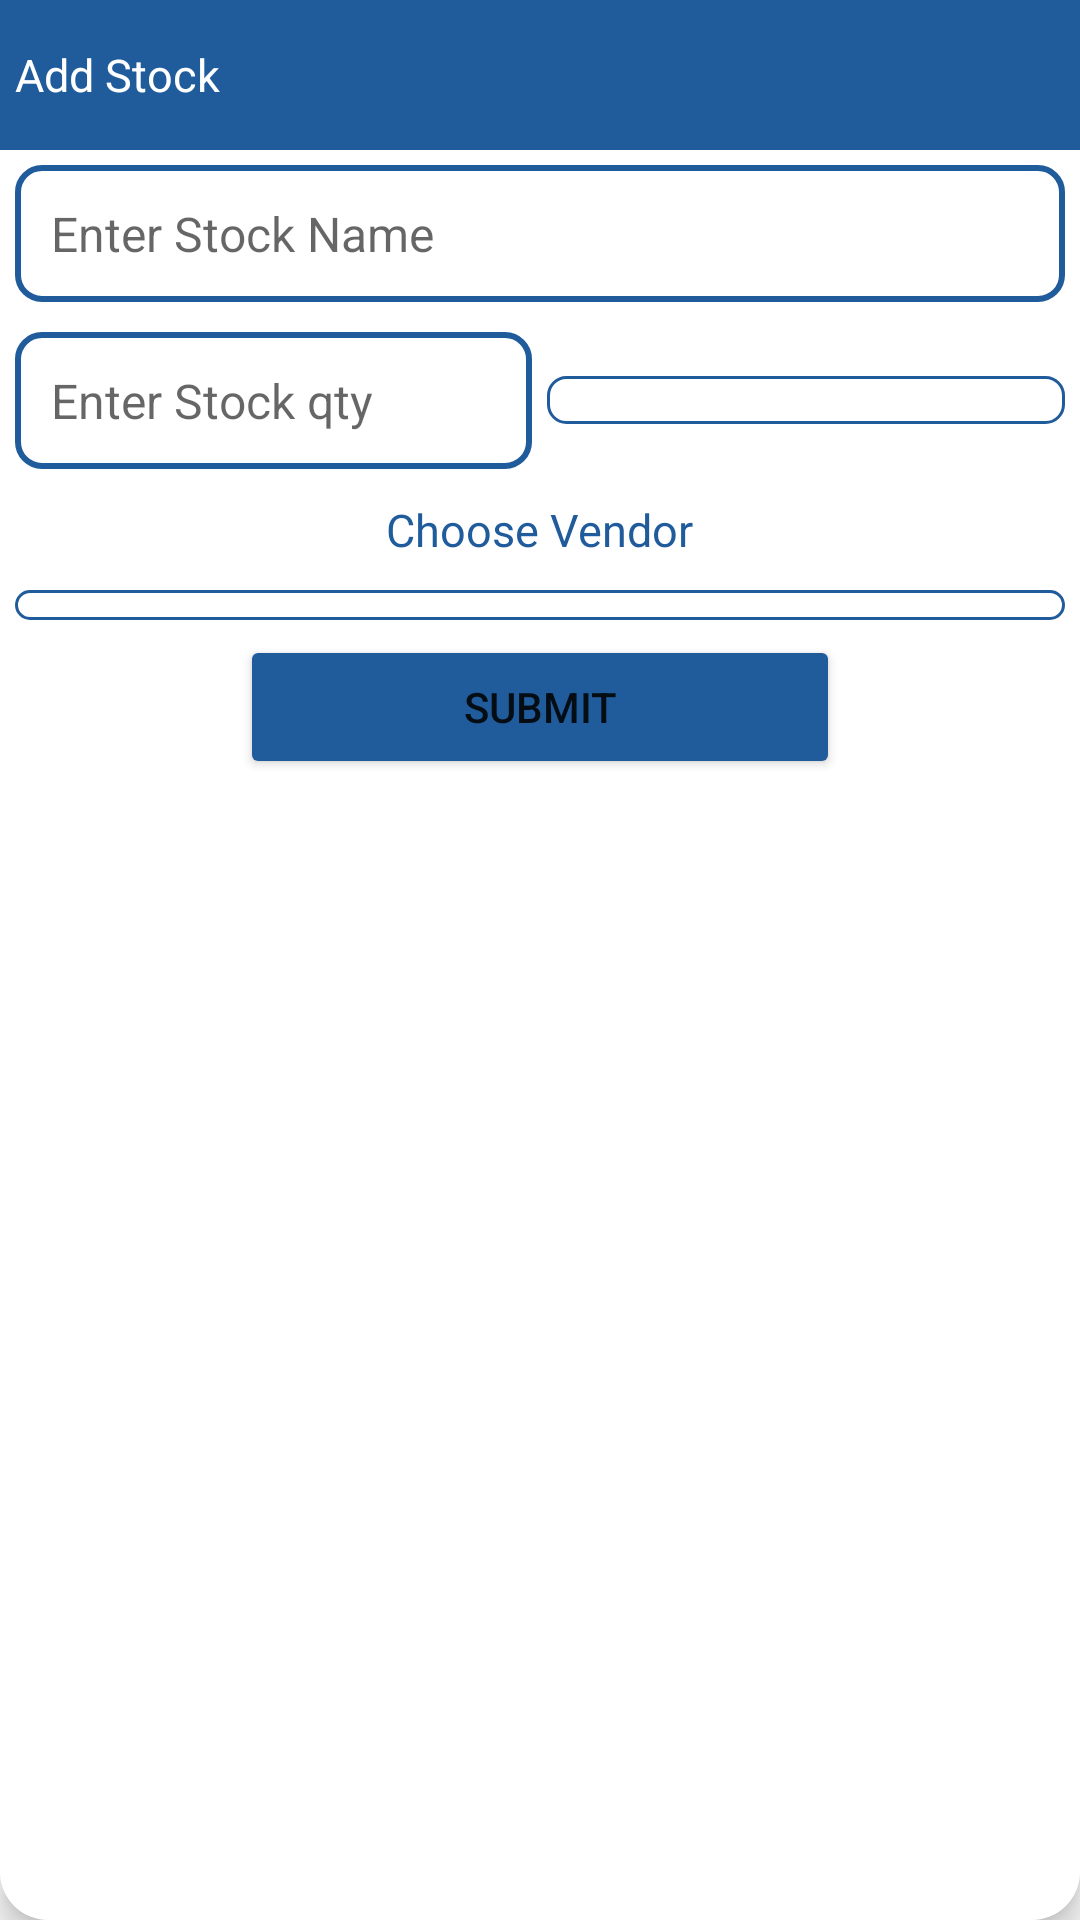

This screen was rendered from an Android layout file. Write that file and the resources it references.
<!-- AndroidManifest.xml: application theme Theme.InstaBillz -->
<!-- res/layout/dialog_stock_create.xml -->
<?xml version="1.0" encoding="utf-8"?>
<LinearLayout xmlns:android="http://schemas.android.com/apk/res/android"
    android:layout_width="match_parent"
    android:layout_height="wrap_content"
    android:background="@drawable/dialog_background"
    android:elevation="6dp"
    android:orientation="vertical">

    <LinearLayout
        android:layout_width="match_parent"
        android:layout_height="50sp"
        android:background="@color/app_color"
        android:gravity="center">

        <TextView
            android:layout_width="0dp"
            android:layout_height="wrap_content"
            android:layout_weight="1"
            android:padding="5dp"
            android:text="Add Stock"
            android:textColor="@color/white"
            android:textSize="15sp" />

        <TextView
            android:id="@+id/stock_create_close"
            android:layout_width="30dp"
            android:layout_height="30dp"
            android:background="@drawable/ic_baseline_close_24" />
    </LinearLayout>

    <EditText
        android:id="@+id/stock_create_name"
        android:layout_width="match_parent"
        android:layout_height="wrap_content"
        android:layout_margin="5sp"
        android:background="@drawable/search_bg"
        android:completionThreshold="1"
        android:dropDownHeight="200dp"
        android:hint="Enter Stock Name"
        android:padding="12dp"
        android:singleLine="true"
        android:inputType="textCapCharacters"
        android:textAllCaps="true"
        android:textSize="16sp" />


    <LinearLayout
        android:layout_width="match_parent"
        android:layout_height="wrap_content"
        android:gravity="center">

        <EditText
            android:id="@+id/stock_create_qty"
            android:layout_width="0dp"
            android:layout_height="wrap_content"
            android:layout_weight="1"
            android:layout_margin="5sp"
            android:background="@drawable/search_bg"
            android:completionThreshold="1"
            android:dropDownHeight="200dp"
            android:hint="Enter Stock qty"
            android:padding="12dp"
            android:singleLine="true"
            android:inputType="number"
            android:textSize="16sp" />

        <Spinner
            android:id="@+id/stock_create_qty_scale"
            android:layout_width="0dp"
            android:layout_height="wrap_content"
            android:spinnerMode="dropdown"
            android:padding="8dp"
            android:layout_marginEnd="5dp"
            android:textAlignment="center"
            android:background="@drawable/spinner_bg"
            android:layout_weight="1"/>

    </LinearLayout>

    <TextView
        android:layout_width="wrap_content"
        android:layout_height="wrap_content"
        android:layout_margin="5dp"
        android:layout_gravity="center"
        android:text="Choose Vendor"
        android:textColor="@color/app_color"
        android:textSize="15sp" />

    <Spinner
        android:id="@+id/stock_create_vendor"
        android:layout_width="match_parent"
        android:layout_height="wrap_content"
        android:spinnerMode="dropdown"
        android:padding="5dp"
        android:layout_margin="5dp"
        android:background="@drawable/spinner_bg" />


    <LinearLayout
        android:layout_width="match_parent"
        android:layout_height="wrap_content"
        android:gravity="center">

        <View
            android:layout_width="0dp"
            android:layout_height="1dp"
            android:layout_weight="1" />

        <Button
            android:id="@+id/stock_create_submit"
            android:layout_width="200sp"
            android:layout_height="wrap_content"
            android:layout_gravity="center"
            android:gravity="center"
            android:backgroundTint="@color/app_color"
            android:text="Submit" />

        <View
            android:layout_width="0dp"
            android:layout_height="1dp"
            android:layout_weight="1" />

    </LinearLayout>

</LinearLayout>
<!-- resources referenced by this layout -->
<resources>
  <color name="app_color">#205C9B</color>
  <color name="white">#FFFFFFFF</color>
  <!-- drawable dialog_background (drawable) -->
  <shape xmlns:android="http://schemas.android.com/apk/res/android">
      <solid android:color="@android:color/white" />
      <corners android:bottomLeftRadius="16dp" android:bottomRightRadius="16dp"/>
  </shape>
  <!-- drawable search_bg (drawable) -->
  <shape xmlns:android="http://schemas.android.com/apk/res/android"
      android:shape="rectangle">
      <solid android:color="@android:color/white"/>
      <stroke
          android:width="2dp"
          android:color="@color/app_color"/>
      <corners android:radius="8dp"/>
      <padding
          android:left="8dp"
          android:top="8dp"
          android:right="8dp"
          android:bottom="8dp"/>
  </shape>
  <!-- drawable spinner_bg (drawable) -->
  <shape xmlns:android="http://schemas.android.com/apk/res/android" android:shape="rectangle">
      <solid android:color="@android:color/white"/>
      <stroke android:width="1dp" android:color="#205C9B"/>
      <corners android:radius="6dp"/>
  </shape>
  <style name="Theme.InstaBillz" parent="Base.Theme.InstaBillz">
  
          
          <item name="android:forceDarkAllowed" tools:targetApi="q">false</item>
          <item name="android:windowBackground">@color/splash_fade_color</item>
  
      </style>
  <style name="Base.Theme.InstaBillz" parent="Theme.MaterialComponents.Light.NoActionBar">
          
          
          <item name="colorPrimary">@color/primary_blue</item>
          <item name="colorPrimaryVariant">@color/primary_blue_light</item>
  
          <item name="colorSecondary">@color/secondary_teal</item>
          <item name="colorSecondaryVariant">@color/secondary_teal_light</item>
  
          <item name="colorOnPrimary">@android:color/white</item>
          <item name="colorOnSecondary">@android:color/white</item>
      </style>
  <color name="splash_fade_color">#FAFAFA</color>
  <color name="primary_blue">#205C9B</color>
  <color name="primary_blue_light">#4FA6E2</color>
  <color name="secondary_teal">#1C7C78</color>
  <color name="secondary_teal_light">#4DC7C0</color>
</resources>
